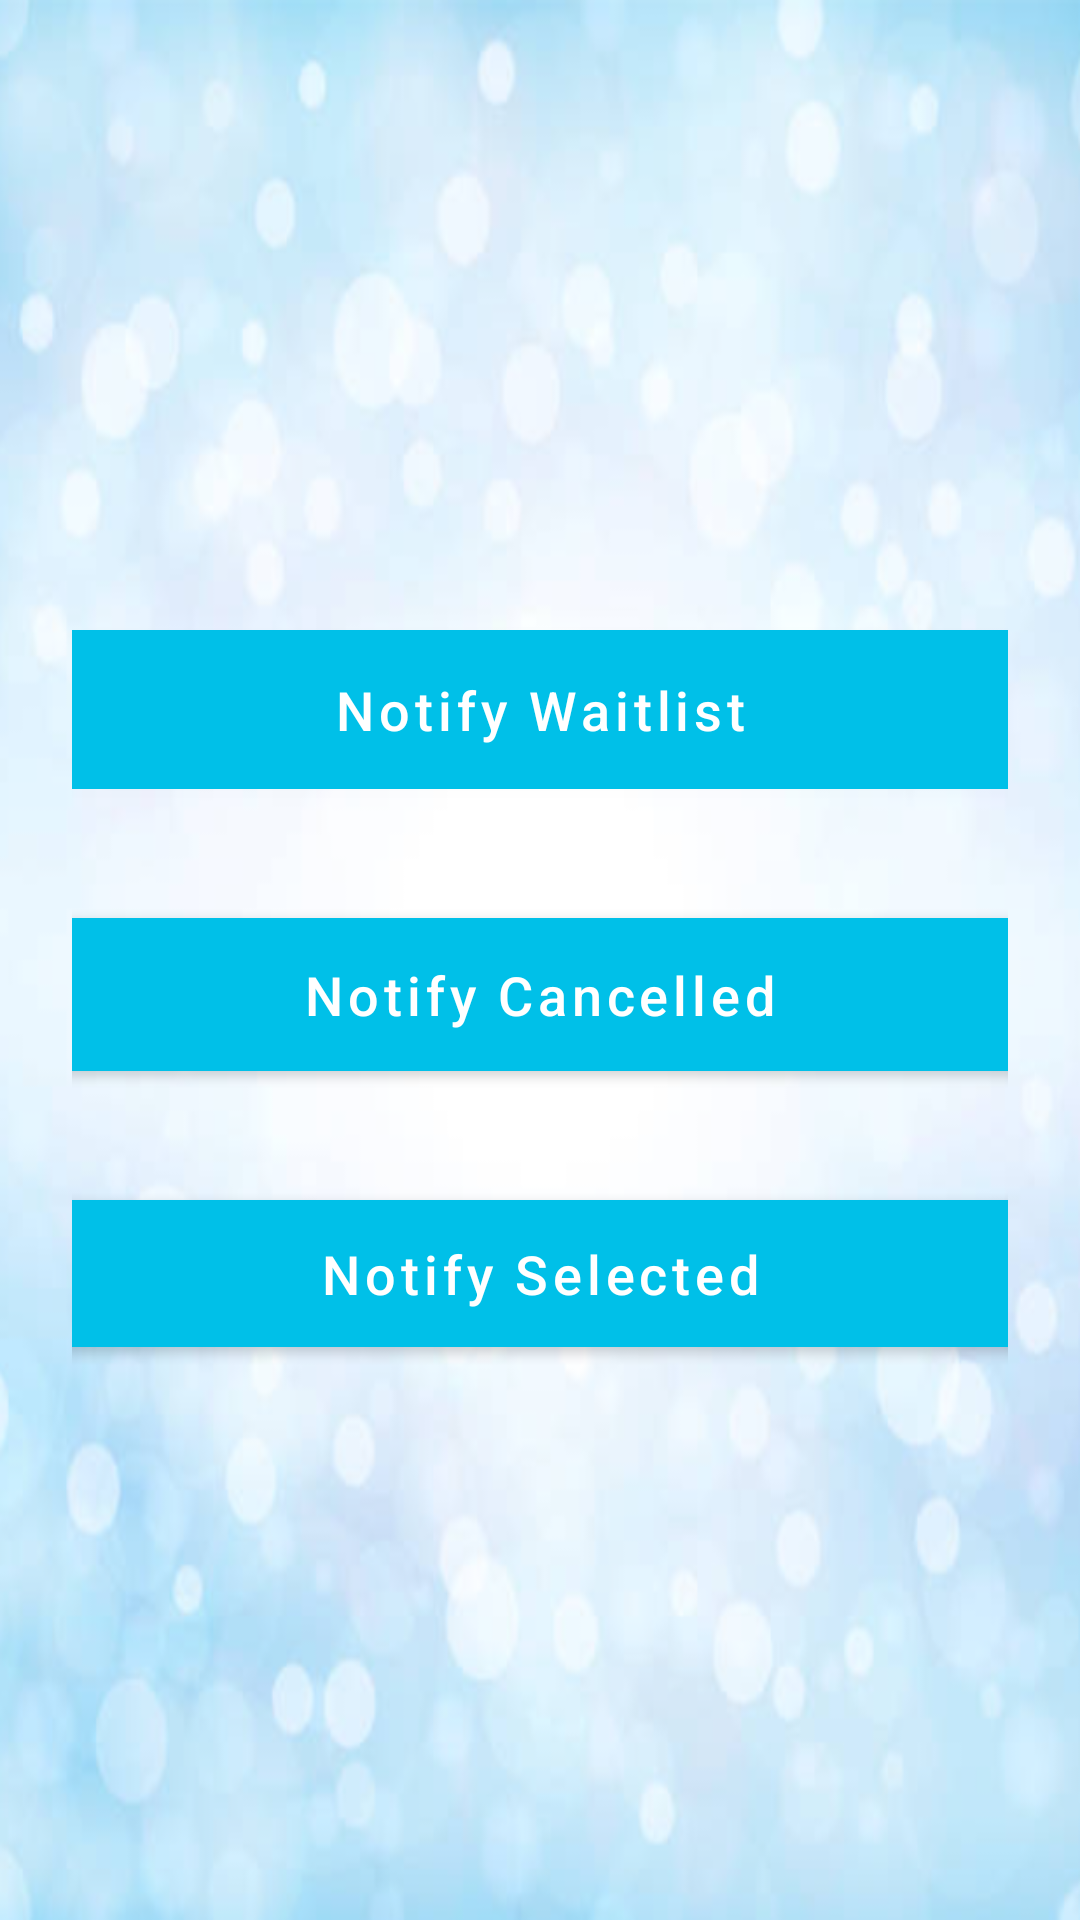

Here is an Android app screen rendered from its layout file. Give the layout XML and the strings, colors and styles it references.
<!-- AndroidManifest.xml: application theme Theme.FishyLottery -->
<!-- res/layout/fragment_hosted_event_details_send_notifications.xml -->
<LinearLayout
    xmlns:android="http://schemas.android.com/apk/res/android"
    xmlns:app="http://schemas.android.com/apk/res-auto"
    android:layout_width="match_parent"
    android:layout_height="match_parent"
    android:gravity="center_horizontal"
    android:padding="24dp"
    android:orientation="vertical"
    android:background="@drawable/bubbles">

    <com.google.android.material.button.MaterialButton
        android:id="@+id/Notify_Waitlist"
        android:layout_marginTop="180dp"
        android:layout_width="360dp"
        android:layout_height="65dp"
        android:layout_marginBottom="16dp"
        android:backgroundTint="#00C0E8"
        android:textSize="18dp"
        android:text="Notify Waitlist"
        android:textAllCaps="false"
        android:textColor="@android:color/white"
        app:cornerRadius="18dp"
        app:elevation="4dp" />

    <com.google.android.material.button.MaterialButton
        android:id="@+id/Notify_Cancelled"
        android:layout_width="368dp"
        android:layout_height="63dp"
        android:layout_marginBottom="16dp"
        android:backgroundTint="#00C0E8"
        android:text="Notify Cancelled"
        android:textSize="18dp"
        android:textAllCaps="false"
        android:layout_marginTop="15dp"
        android:textColor="@android:color/white"
        app:cornerRadius="18dp"
        app:elevation="4dp" />

    <com.google.android.material.button.MaterialButton
        android:id="@+id/Notify_Selected"
        android:layout_width="369dp"
        android:layout_height="61dp"
        android:backgroundTint="#00C0E8"
        android:text="Notify Selected"
        android:layout_marginTop="15dp"
        android:textSize="18dp"
        android:textAllCaps="false"
        android:textColor="@android:color/white"
        app:cornerRadius="18dp"
        app:elevation="4dp" />
</LinearLayout>
<!-- resources referenced by this layout -->
<resources>
  <!-- drawable bubbles: png bitmap (drawable, 259139 bytes) -->
  <style name="Theme.FishyLottery" parent="Theme.MaterialComponents.DayNight.NoActionBar">
          
          <item name="colorPrimary">@color/colorPrimary</item>
          <item name="colorPrimaryVariant">@color/purple_700</item>
          <item name="colorOnPrimary">@color/white</item>
          
          <item name="colorSecondary">@color/teal_200</item>
          <item name="colorSecondaryVariant">@color/teal_700</item>
          <item name="colorOnSecondary">@color/black</item>
          
          <item name="android:statusBarColor">?attr/colorPrimaryVariant</item>
          
          <item name="colorControlNormal">@color/white</item>
      </style>
  <color name="colorPrimary">#00B4D8</color>
  <color name="purple_700">#FF3700B3</color>
  <color name="white">#FFFFFFFF</color>
  <color name="teal_200">#FF03DAC5</color>
  <color name="teal_700">#FF018786</color>
  <color name="black">#FF000000</color>
</resources>
